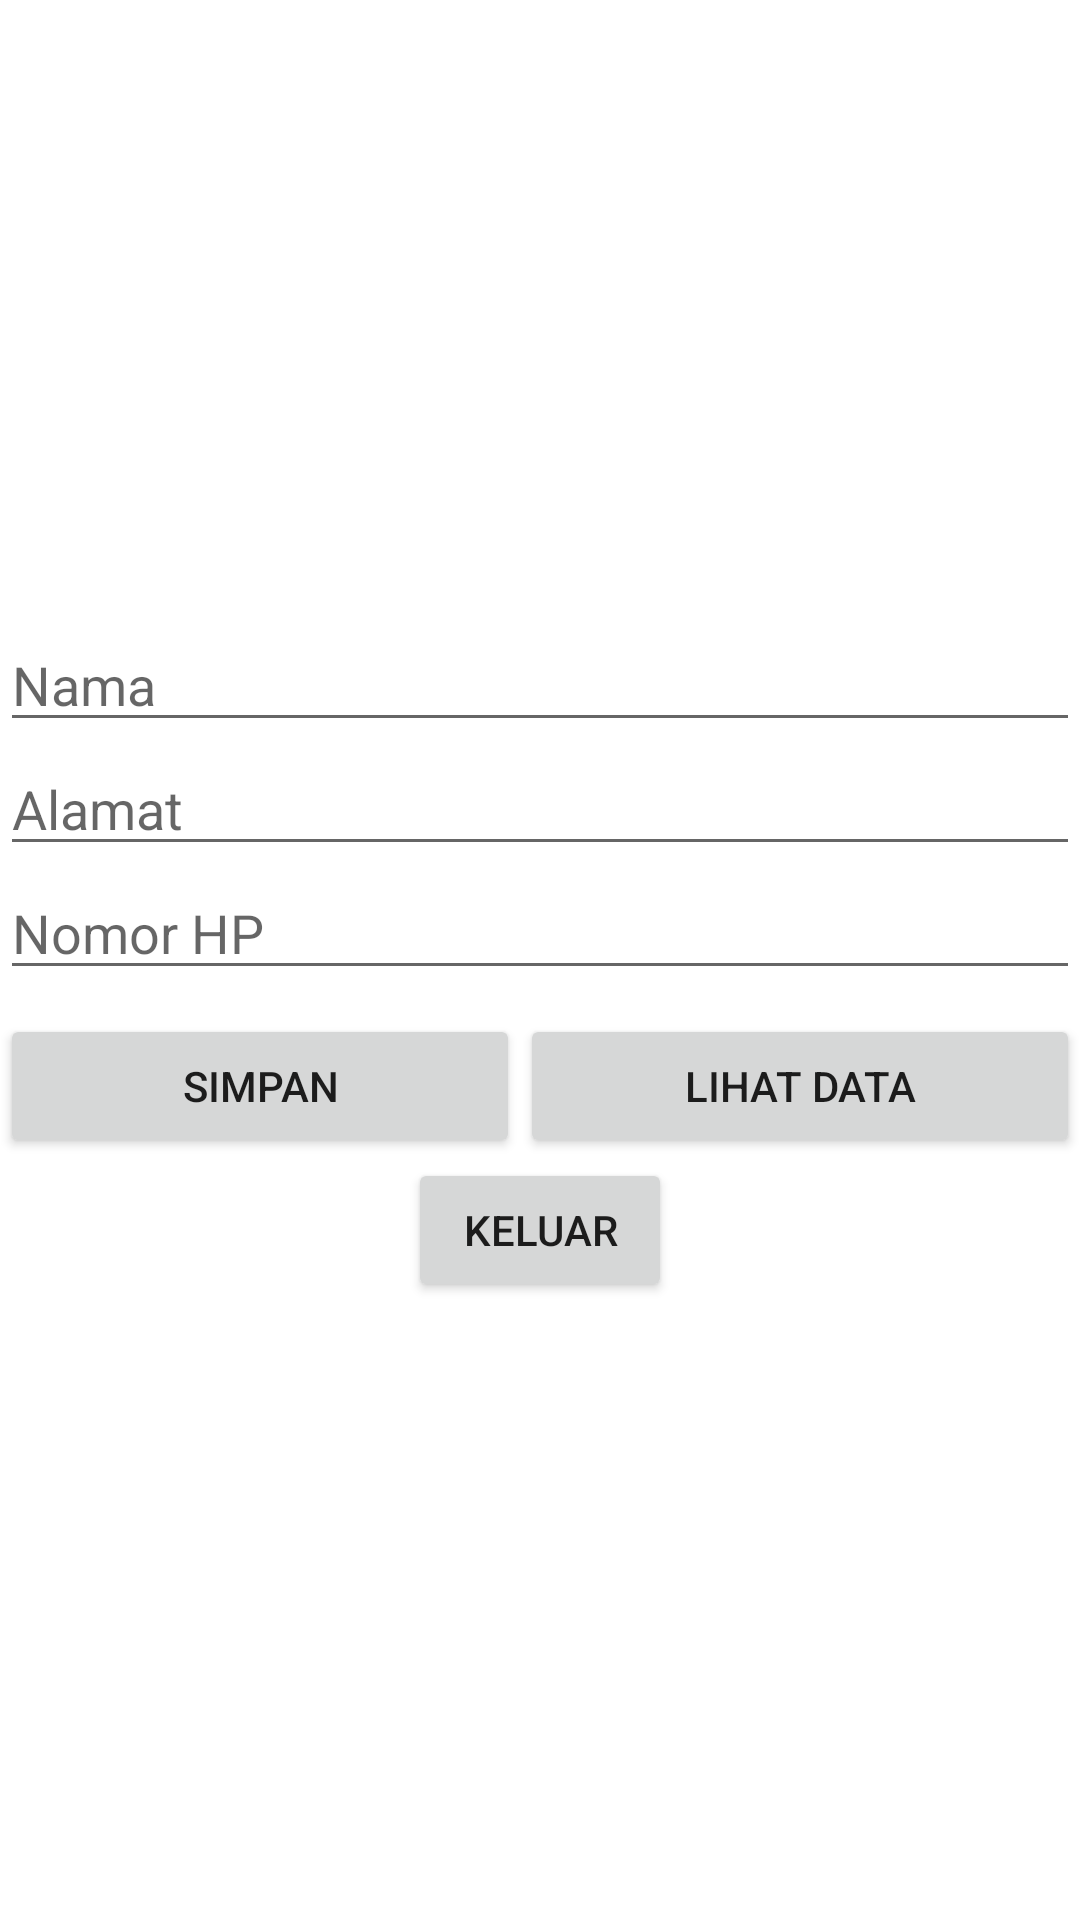

The Android layout XML behind this screen, and the referenced resources:
<!-- AndroidManifest.xml: application theme Theme.Daftarpren -->
<!-- res/layout/activity_main.xml -->
<?xml version="1.0" encoding="utf-8"?>
<RelativeLayout xmlns:android="http://schemas.android.com/apk/res/android"
    xmlns:app="http://schemas.android.com/apk/res-auto"
    xmlns:tools="http://schemas.android.com/tools"
    android:layout_width="match_parent"
    android:layout_height="match_parent"
    tools:context=".MainActivity">

    <LinearLayout
        android:layout_width="match_parent"
        android:layout_height="match_parent"
        android:orientation="vertical"
        android:gravity="center">
        <EditText
            android:layout_width="match_parent"
            android:layout_height="wrap_content"
            android:id="@+id/nama"
            android:hint="Nama"
            android:ems="10"
            android:inputType="textPersonName"/>
        <EditText
            android:layout_width="match_parent"
            android:layout_height="wrap_content"
            android:id="@+id/alamat"
            android:hint="Alamat"
            android:ems="10"
            android:inputType="textPersonName"/>
        <EditText
            android:layout_width="match_parent"
            android:layout_height="wrap_content"
            android:id="@+id/nohp"
            android:hint="Nomor HP"
            android:ems="10"
            android:inputType="number"/>
        <LinearLayout
            android:layout_width="match_parent"
            android:layout_height="wrap_content"
            android:orientation="horizontal"
            android:layout_marginTop="8dp">

            <Button
                android:layout_width="wrap_content"
                android:layout_height="match_parent"
                android:id="@+id/save"
                android:layout_weight="1"
                android:text="SIMPAN"/>

            <Button
                android:layout_width="wrap_content"
                android:layout_height="match_parent"
                android:id="@+id/show_data"
                android:layout_weight="1"
                android:text="LIHAT DATA"/>
        </LinearLayout>

        <Button
            android:layout_width="wrap_content"
            android:layout_height="wrap_content"
            android:id="@+id/logout"
            android:text="Keluar"/>
    </LinearLayout>
</RelativeLayout>
<!-- resources referenced by this layout -->
<resources>
  <style name="Theme.Daftarpren" parent="Theme.MaterialComponents.DayNight.DarkActionBar">
          
          <item name="colorPrimary">@color/purple_500</item>
          <item name="colorPrimaryVariant">@color/purple_700</item>
          <item name="colorOnPrimary">@color/white</item>
          
          <item name="colorSecondary">@color/teal_200</item>
          <item name="colorSecondaryVariant">@color/teal_700</item>
          <item name="colorOnSecondary">@color/black</item>
          
          <item name="android:statusBarColor" tools:targetApi="l">?attr/colorPrimaryVariant</item>
          
      </style>
  <!-- not gathered from this repository: default colours our renderer supplied (Android Studio template values) -->
  <color name="purple_500">#FF6200EE</color>
  <color name="purple_700">#FF3700B3</color>
  <color name="teal_200">#FF03DAC5</color>
  <color name="teal_700">#FF018786</color>
  <color name="black">#FF000000</color>
  <color name="white">#FFFFFFFF</color>
</resources>
